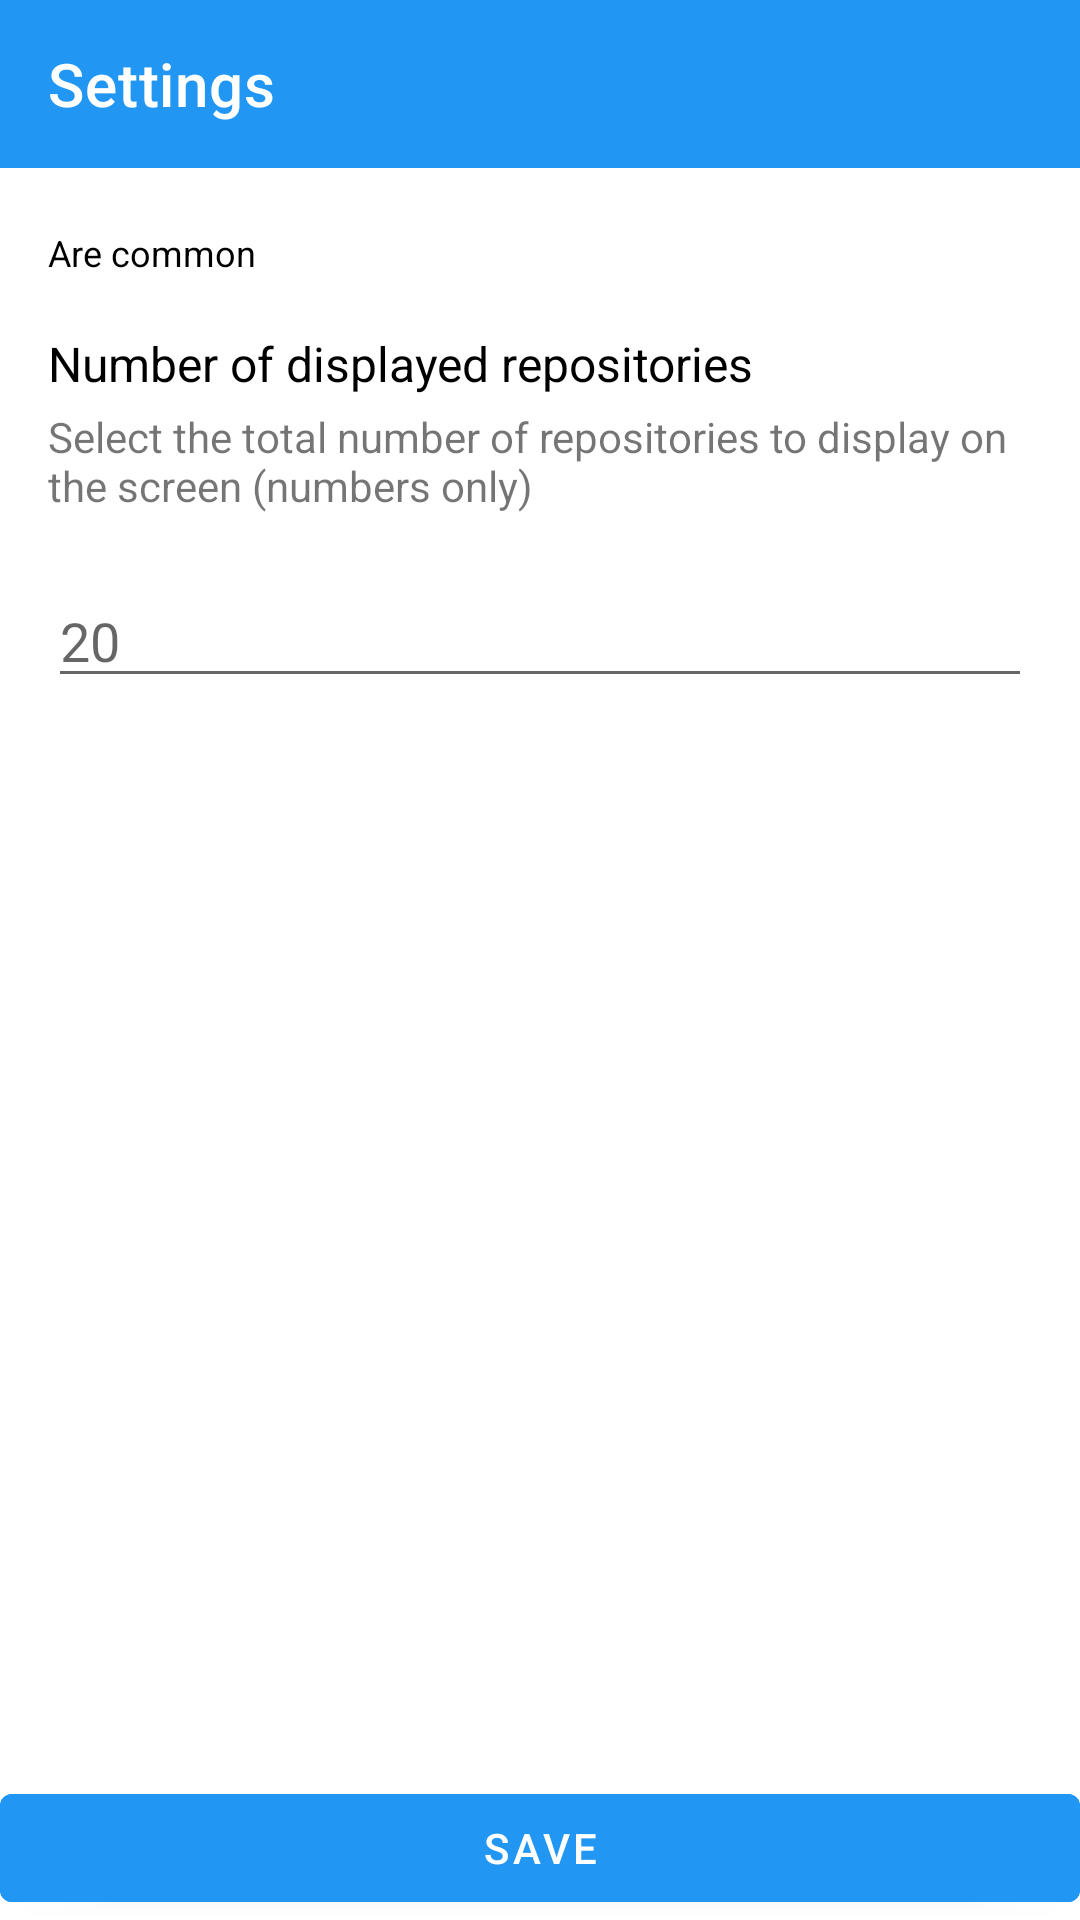

This screen was rendered from an Android layout file. Write that file and the resources it references.
<!-- AndroidManifest.xml: application theme Theme.GitHubRepos -->
<!-- res/layout/fragment_settings.xml -->
<?xml version="1.0" encoding="utf-8"?>
<LinearLayout xmlns:android="http://schemas.android.com/apk/res/android"
    xmlns:app="http://schemas.android.com/apk/res-auto"
    android:layout_width="match_parent"
    android:layout_height="match_parent"
    android:orientation="vertical">

    <com.google.android.material.appbar.MaterialToolbar
        android:id="@+id/settings_toolbar"
        android:layout_width="match_parent"
        android:layout_height="wrap_content"
        app:navigationIcon="@drawable/arrow_back"
        app:title="@string/settings" />

    <LinearLayout
        android:layout_width="match_parent"
        android:layout_height="wrap_content"
        android:layout_margin="16dp"
        android:orientation="vertical">

        <TextView
            android:layout_width="wrap_content"
            android:layout_height="wrap_content"
            android:layout_marginTop="4dp"
            android:text="@string/are_common"
            android:textColor="@color/black"
            android:textSize="12sp" />

        <TextView
            android:layout_width="wrap_content"
            android:layout_height="wrap_content"
            android:layout_marginTop="18dp"
            android:text="@string/number_of_displayed_repositories"
            android:textColor="@color/black"
            android:textSize="16sp" />

        <TextView
            android:layout_width="wrap_content"
            android:layout_height="wrap_content"
            android:layout_marginTop="4dp"
            android:text="@string/Репозитории" />

        <EditText
            android:id="@+id/settings_edit_text"
            android:layout_width="match_parent"
            android:layout_height="wrap_content"
            android:layout_marginTop="20dp"
            android:hint="20"
            android:inputType="phone" />

    </LinearLayout>

    <LinearLayout
        android:layout_width="match_parent"
        android:layout_height="match_parent">

        <com.google.android.material.button.MaterialButton
            android:id="@+id/settings_button"
            android:layout_width="match_parent"
            android:layout_height="wrap_content"
            android:layout_gravity="bottom"
            android:text="@string/save" />

    </LinearLayout>
</LinearLayout>
<!-- resources referenced by this layout -->
<resources>
  <color name="black">#FF000000</color>
  <string name="are_common">Are common</string>
  <string name="number_of_displayed_repositories">Number of displayed repositories</string>
  <string name="save">Save</string>
  <string name="settings">Settings</string>
  <style name="Theme.GitHubRepos" parent="Theme.MaterialComponents.Light.NoActionBar">
          
          <item name="colorPrimary">@color/purple_500</item>
          <item name="colorPrimaryVariant">@color/purple_700</item>
          <item name="colorOnPrimary">@color/white</item>
          
          <item name="colorSecondary">@color/teal_200</item>
          <item name="colorSecondaryVariant">@color/teal_700</item>
          <item name="colorOnSecondary">@color/black</item>
          
          <item name="android:statusBarColor">?attr/colorPrimaryVariant</item>
          
  
          <item name="toolbarStyle">@style/MyToolbarStyle</item>
          <item name="materialButtonStyle">@style/MyButtonStyle</item>
      </style>
  <color name="purple_500">#FF6200EE</color>
  <color name="purple_700">#FF3700B3</color>
  <color name="white">#FFFFFFFF</color>
  <color name="teal_200">#FF03DAC5</color>
  <color name="teal_700">#FF018786</color>
  <style name="MyToolbarStyle" parent="Widget.MaterialComponents.Toolbar">
          <item name="android:background">#2196F3</item>
          <item name="titleTextColor">@color/white</item>
  
      </style>
  <style name="MyButtonStyle" parent="Widget.MaterialComponents.Button">
          <item name="android:backgroundTint">#2196F3</item>
  
      </style>
</resources>
